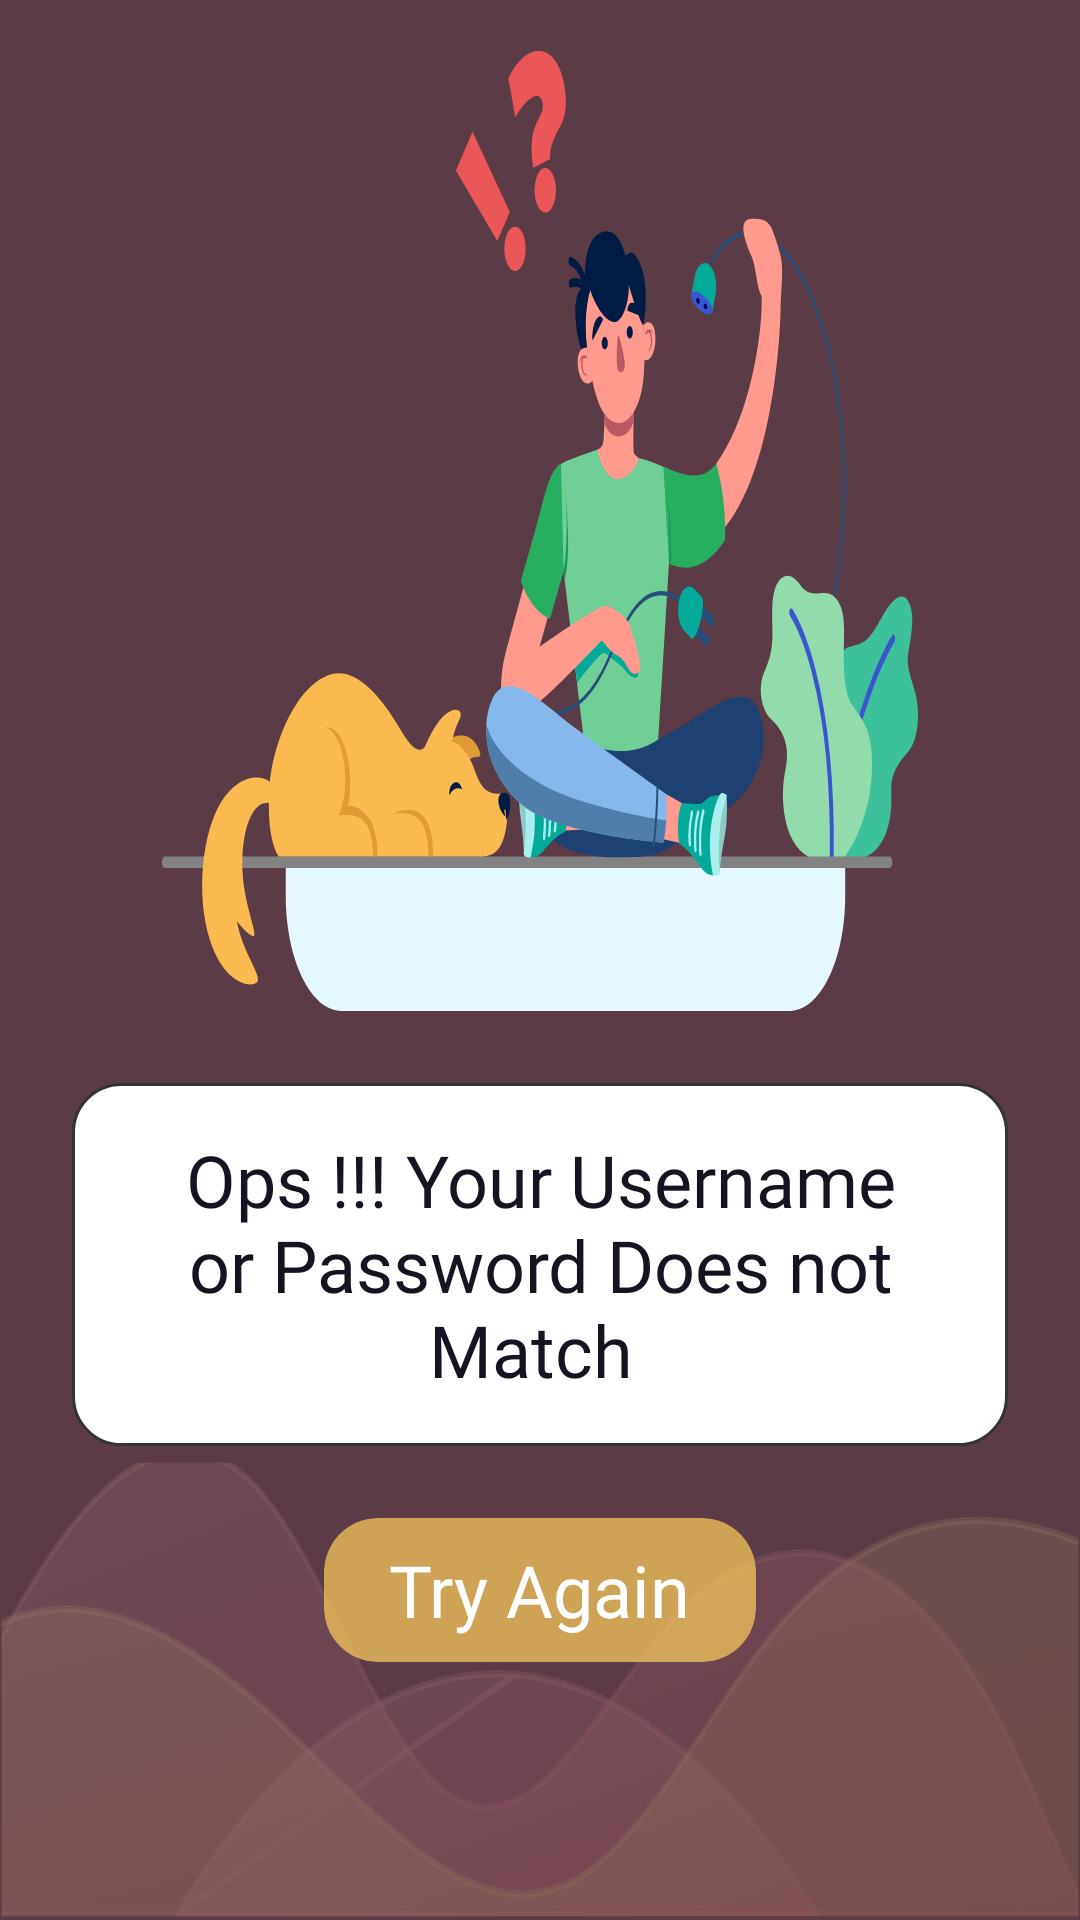

Write the Android layout XML for this screen, with the resource values it uses.
<!-- AndroidManifest.xml: application theme AppTheme -->
<!-- res/layout/activity_camera.xml -->
<?xml version="1.0" encoding="utf-8"?>
<androidx.constraintlayout.widget.ConstraintLayout xmlns:android="http://schemas.android.com/apk/res/android"
    xmlns:app="http://schemas.android.com/apk/res-auto"
    android:layout_width="match_parent"
    android:layout_height="match_parent"
    android:background="#5B3C46">

    <FrameLayout
        android:id="@+id/frameLayout"
        android:layout_width="1dp"
        android:layout_height="1dp"
        app:layout_constraintLeft_toLeftOf="parent"
        app:layout_constraintTop_toTopOf="parent" />

    <androidx.constraintlayout.widget.Guideline
        android:id="@+id/leftGuideLine"
        android:layout_width="wrap_content"
        android:layout_height="wrap_content"
        android:orientation="vertical"
        app:layout_constraintGuide_begin="16dp" />

    <androidx.constraintlayout.widget.Guideline
        android:id="@+id/rightGuideLine"
        android:layout_width="wrap_content"
        android:layout_height="wrap_content"
        android:orientation="vertical"
        app:layout_constraintGuide_end="16dp" />

    <ImageView
        android:layout_width="match_parent"
        android:layout_height="0dp"
        android:alpha=".3"
        android:scaleType="fitXY"
        android:src="@drawable/ic_background_bottom"
        app:layout_constraintBottom_toBottomOf="parent"
        app:layout_constraintHeight_percent=".24" />

    <ImageView
        android:id="@+id/backgroungImage"
        android:layout_width="0dp"
        android:layout_height="0dp"
        android:layout_marginTop="16dp"
        android:scaleType="fitXY"
        android:src="@drawable/ic_notmatch"
        app:layout_constraintHeight_percent=".5"
        app:layout_constraintLeft_toLeftOf="parent"
        app:layout_constraintRight_toRightOf="parent"
        app:layout_constraintTop_toBottomOf="@id/frameLayout"
        app:layout_constraintWidth_percent=".7" />

    <TextView
        android:id="@+id/warningText"
        android:layout_width="match_parent"
        android:layout_height="wrap_content"
        android:layout_margin="24dp"
        android:layout_marginTop="32dp"
        android:fontFamily="@font/quicksand_light"
        android:background="@drawable/errorbox"
        android:gravity="center"
        android:padding="16dp"
        android:text="Ops !!! Your Username or Password Does not Match "
        android:textColor="@color/Button_TextColor"
        android:textSize="24dp"
        app:layout_constraintLeft_toLeftOf="@id/leftGuideLine"
        app:layout_constraintRight_toRightOf="@id/rightGuideLine"
        app:layout_constraintTop_toBottomOf="@id/backgroungImage" />

    <androidx.cardview.widget.CardView
        android:id="@+id/gobackButton"
        android:layout_width="0dp"
        android:layout_height="48dp"
        android:layout_marginTop="24dp"
        app:cardBackgroundColor="#B3FFCF5C"
        app:cardCornerRadius="18dp"
        app:cardElevation="0dp"
        app:layout_constraintLeft_toLeftOf="parent"
        app:layout_constraintRight_toRightOf="parent"
        app:layout_constraintTop_toBottomOf="@id/warningText"
        app:layout_constraintWidth_percent=".4">

        <TextView
            android:layout_width="wrap_content"
            android:layout_height="wrap_content"
            android:layout_gravity="center"
            android:fontFamily="@font/quicksand_light"
            android:text="Try Again"
            android:textColor="@color/Color_White"
            android:textSize="24sp" />

    </androidx.cardview.widget.CardView>

    <androidx.cardview.widget.CardView
        android:id="@+id/takePicture"
        android:layout_width="wrap_content"
        android:layout_height="wrap_content"
        android:visibility="gone"
        app:layout_constraintBottom_toBottomOf="@id/gobackButton"
        app:layout_constraintStart_toStartOf="@id/gobackButton"
        app:layout_constraintTop_toTopOf="@id/gobackButton">

        <TextView
            android:layout_width="wrap_content"
            android:layout_height="wrap_content"
            android:text="" />
    </androidx.cardview.widget.CardView>

</androidx.constraintlayout.widget.ConstraintLayout>
<!-- resources referenced by this layout -->
<resources>
  <color name="Button_TextColor">#151522</color>
  <color name="Color_White">#FFFFFF</color>
  <!-- drawable errorbox (drawable) -->
  <?xml version="1.0" encoding="utf-8"?>
  <selector xmlns:android="http://schemas.android.com/apk/res/android">
  
      <item>
          <shape android:shape="rectangle">
              <stroke android:width="1dp" android:color="@color/custom_black"/>
              <corners android:radius="16dp"/>
              <solid android:color="@color/Color_White"/>
          </shape>
      </item>
  
  </selector>
  <!-- drawable ic_background_bottom: vector/xml drawable (drawable, 3888 chars, omitted) -->
  <!-- drawable ic_notmatch: vector/xml drawable (drawable, 24017 chars, omitted) -->
  <style name="AppTheme" parent="Theme.AppCompat.Light.DarkActionBar">
          
          <item name="colorPrimary">@color/darkGray</item>
          <item name="colorPrimaryDark">@color/textColor</item>
          <item name="colorAccent">@color/semiTransparent</item>
  
      </style>
  <color name="custom_black">#333333</color>
  <color name="darkGray">#424242</color>
  <color name="textColor">#4f4f4f</color>
  <color name="semiTransparent">#80000000</color>
</resources>
